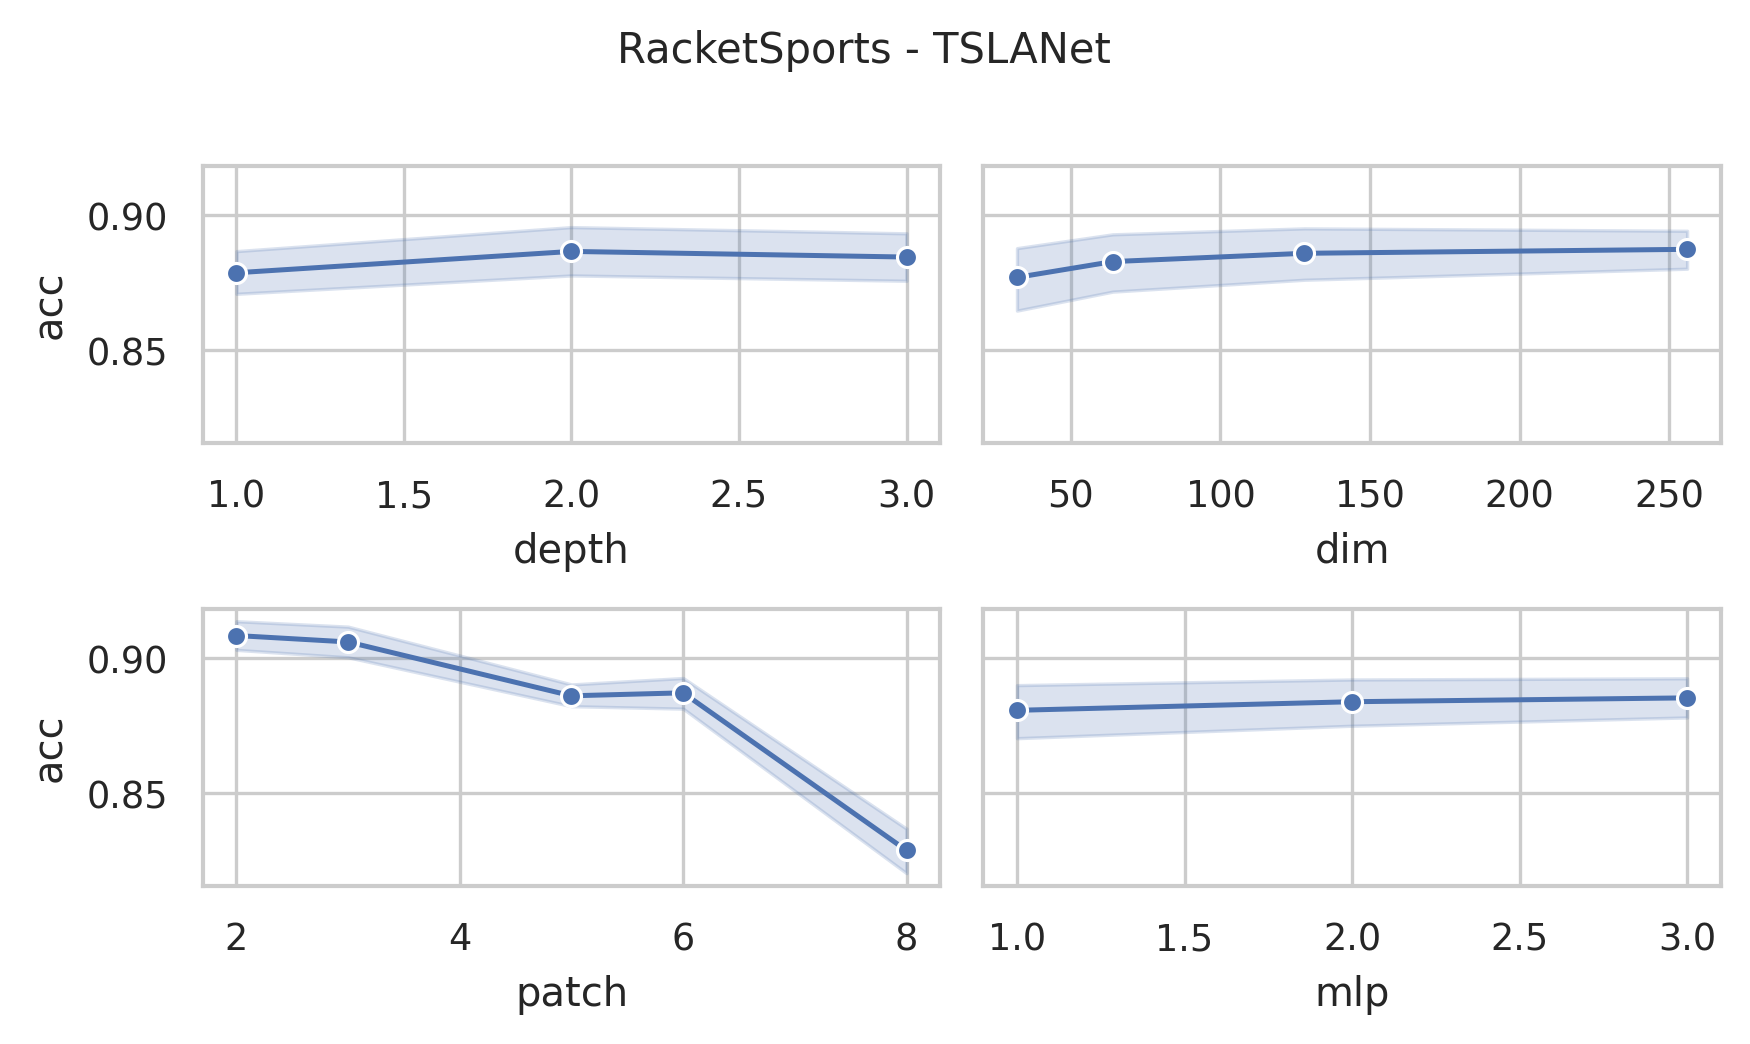

Source data for this figure (header and first rows):
data_name, dim, depth, mask, patch, mlp, ASB, AF, ICB, preTr, acc, acc_val, model_size (KB), log_path
RacketSports, 256, 3, 0.4, 2, 3.0, True, True, True, True, 0.9342, 0.9342, 34892, RacketSports_dim256_depth3_mask0.4_patch…
RacketSports, 256, 3, 0.4, 3, 3.0, True, True, True, True, 0.9013, 0.9013, 34908, RacketSports_dim256_depth3_mask0.4_patch…
RacketSports, 256, 3, 0.4, 5, 3.0, True, True, True, True, 0.8882, 0.8882, 34901, RacketSports_dim256_depth3_mask0.4_patch…
RacketSports, 256, 3, 0.4, 6, 3.0, True, True, True, True, 0.8684, 0.8684, 34908, RacketSports_dim256_depth3_mask0.4_patch…
RacketSports, 256, 3, 0.4, 8, 3.0, True, True, True, True, 0.8487, 0.8487, 34940, RacketSports_dim256_depth3_mask0.4_patch…
RacketSports, 256, 3, 0.4, 2, 2.0, True, True, True, True, 0.9145, 0.9145, 23354, RacketSports_dim256_depth3_mask0.4_patch…
RacketSports, 256, 3, 0.4, 3, 2.0, True, True, True, True, 0.9145, 0.9145, 23370, RacketSports_dim256_depth3_mask0.4_patch…
RacketSports, 256, 3, 0.4, 5, 2.0, True, True, True, True, 0.8882, 0.8882, 23363, RacketSports_dim256_depth3_mask0.4_patch…
RacketSports, 256, 3, 0.4, 6, 2.0, True, True, True, True, 0.8947, 0.8947, 23370, RacketSports_dim256_depth3_mask0.4_patch…
RacketSports, 256, 3, 0.4, 8, 2.0, True, True, True, True, 0.8487, 0.8487, 23402, RacketSports_dim256_depth3_mask0.4_patch…
RacketSports, 256, 3, 0.4, 2, 1.0, True, True, True, True, 0.9211, 0.9211, 11816, RacketSports_dim256_depth3_mask0.4_patch…
RacketSports, 256, 3, 0.4, 3, 1.0, True, True, True, True, 0.9145, 0.9145, 11832, RacketSports_dim256_depth3_mask0.4_patch…
RacketSports, 256, 3, 0.4, 5, 1.0, True, True, True, True, 0.8947, 0.8947, 11825, RacketSports_dim256_depth3_mask0.4_patch…
RacketSports, 256, 3, 0.4, 6, 1.0, True, True, True, True, 0.8816, 0.8816, 11832, RacketSports_dim256_depth3_mask0.4_patch…
RacketSports, 256, 3, 0.4, 8, 1.0, True, True, True, True, 0.8618, 0.8618, 11864, RacketSports_dim256_depth3_mask0.4_patch…
RacketSports, 128, 3, 0.4, 2, 3.0, True, True, True, True, 0.9013, 0.9013, 8834, RacketSports_dim128_depth3_mask0.4_patch…
RacketSports, 128, 3, 0.4, 3, 3.0, True, True, True, True, 0.9276, 0.9276, 8842, RacketSports_dim128_depth3_mask0.4_patch…
RacketSports, 128, 3, 0.4, 5, 3.0, True, True, True, True, 0.8947, 0.8947, 8838, RacketSports_dim128_depth3_mask0.4_patch…
RacketSports, 128, 3, 0.4, 6, 3.0, True, True, True, True, 0.875, 0.875, 8842, RacketSports_dim128_depth3_mask0.4_patch…
RacketSports, 128, 3, 0.4, 8, 3.0, True, True, True, True, 0.8553, 0.8553, 8858, RacketSports_dim128_depth3_mask0.4_patch…
RacketSports, 128, 3, 0.4, 2, 2.0, True, True, True, True, 0.9276, 0.9276, 5945, RacketSports_dim128_depth3_mask0.4_patch…
RacketSports, 128, 3, 0.4, 3, 2.0, True, True, True, True, 0.9342, 0.9342, 5953, RacketSports_dim128_depth3_mask0.4_patch…
RacketSports, 128, 3, 0.4, 5, 2.0, True, True, True, True, 0.9079, 0.9079, 5949, RacketSports_dim128_depth3_mask0.4_patch…
RacketSports, 128, 3, 0.4, 6, 2.0, True, True, True, True, 0.8882, 0.8882, 5953, RacketSports_dim128_depth3_mask0.4_patch…
RacketSports, 128, 3, 0.4, 8, 2.0, True, True, True, True, 0.8355, 0.8355, 5969, RacketSports_dim128_depth3_mask0.4_patch…
RacketSports, 128, 3, 0.4, 2, 1.0, True, True, True, True, 0.9079, 0.9079, 3055, RacketSports_dim128_depth3_mask0.4_patch…
RacketSports, 128, 3, 0.4, 3, 1.0, True, True, True, True, 0.9408, 0.9408, 3063, RacketSports_dim128_depth3_mask0.4_patch…
RacketSports, 128, 3, 0.4, 5, 1.0, True, True, True, True, 0.8882, 0.8882, 3060, RacketSports_dim128_depth3_mask0.4_patch…
RacketSports, 128, 3, 0.4, 6, 1.0, True, True, True, True, 0.8882, 0.8882, 3063, RacketSports_dim128_depth3_mask0.4_patch…
RacketSports, 128, 3, 0.4, 8, 1.0, True, True, True, True, 0.8355, 0.8355, 3079, RacketSports_dim128_depth3_mask0.4_patch…
RacketSports, 64, 3, 0.4, 2, 3.0, True, True, True, True, 0.9145, 0.9145, 2284, RacketSports_dim64_depth3_mask0.4_patch2…
RacketSports, 64, 3, 0.4, 3, 3.0, True, True, True, True, 0.9079, 0.9079, 2288, RacketSports_dim64_depth3_mask0.4_patch3…
RacketSports, 64, 3, 0.4, 5, 3.0, True, True, True, True, 0.8882, 0.8882, 2287, RacketSports_dim64_depth3_mask0.4_patch5…
RacketSports, 64, 3, 0.4, 6, 3.0, True, True, True, True, 0.9079, 0.9079, 2288, RacketSports_dim64_depth3_mask0.4_patch6…
RacketSports, 64, 3, 0.4, 8, 3.0, True, True, True, True, 0.8487, 0.8487, 2296, RacketSports_dim64_depth3_mask0.4_patch8…
RacketSports, 64, 3, 0.4, 2, 2.0, True, True, True, True, 0.9145, 0.9145, 1560, RacketSports_dim64_depth3_mask0.4_patch2…
RacketSports, 64, 3, 0.4, 3, 2.0, True, True, True, True, 0.8882, 0.8882, 1564, RacketSports_dim64_depth3_mask0.4_patch3…
RacketSports, 64, 3, 0.4, 5, 2.0, True, True, True, True, 0.875, 0.875, 1562, RacketSports_dim64_depth3_mask0.4_patch5…
RacketSports, 64, 3, 0.4, 6, 2.0, True, True, True, True, 0.9079, 0.9079, 1564, RacketSports_dim64_depth3_mask0.4_patch6…
RacketSports, 64, 3, 0.4, 8, 2.0, True, True, True, True, 0.8026, 0.8026, 1572, RacketSports_dim64_depth3_mask0.4_patch8…
RacketSports, 64, 3, 0.4, 2, 1.0, True, True, True, True, 0.9145, 0.9145, 835.4, RacketSports_dim64_depth3_mask0.4_patch2…
RacketSports, 64, 3, 0.4, 3, 1.0, True, True, True, True, 0.9079, 0.9079, 839.4, RacketSports_dim64_depth3_mask0.4_patch3…
RacketSports, 64, 3, 0.4, 5, 1.0, True, True, True, True, 0.8816, 0.8816, 837.6, RacketSports_dim64_depth3_mask0.4_patch5…
RacketSports, 64, 3, 0.4, 6, 1.0, True, True, True, True, 0.8684, 0.8684, 839.4, RacketSports_dim64_depth3_mask0.4_patch6…
RacketSports, 64, 3, 0.4, 8, 1.0, True, True, True, True, 0.8092, 0.8092, 847.4, RacketSports_dim64_depth3_mask0.4_patch8…
RacketSports, 32, 3, 0.4, 2, 3.0, True, True, True, True, 0.8882, 0.8882, 629.9, RacketSports_dim32_depth3_mask0.4_patch2…
RacketSports, 32, 3, 0.4, 3, 3.0, True, True, True, True, 0.8882, 0.8882, 631.9, RacketSports_dim32_depth3_mask0.4_patch3…
RacketSports, 32, 3, 0.4, 5, 3.0, True, True, True, True, 0.875, 0.875, 631, RacketSports_dim32_depth3_mask0.4_patch5…
RacketSports, 32, 3, 0.4, 6, 3.0, True, True, True, True, 0.8487, 0.8487, 631.9, RacketSports_dim32_depth3_mask0.4_patch6…
RacketSports, 32, 3, 0.4, 8, 3.0, True, True, True, True, 0.8618, 0.8618, 635.9, RacketSports_dim32_depth3_mask0.4_patch8…
RacketSports, 32, 3, 0.4, 2, 2.0, True, True, True, True, 0.8816, 0.8816, 447.6, RacketSports_dim32_depth3_mask0.4_patch2…
RacketSports, 32, 3, 0.4, 3, 2.0, True, True, True, True, 0.9145, 0.9145, 449.6, RacketSports_dim32_depth3_mask0.4_patch3…
RacketSports, 32, 3, 0.4, 5, 2.0, True, True, True, True, 0.8553, 0.8553, 448.8, RacketSports_dim32_depth3_mask0.4_patch5…
RacketSports, 32, 3, 0.4, 6, 2.0, True, True, True, True, 0.8816, 0.8816, 449.6, RacketSports_dim32_depth3_mask0.4_patch6…
RacketSports, 32, 3, 0.4, 8, 2.0, True, True, True, True, 0.8092, 0.8092, 453.6, RacketSports_dim32_depth3_mask0.4_patch8…
RacketSports, 32, 3, 0.4, 2, 1.0, True, True, True, True, 0.8816, 0.8816, 265.4, RacketSports_dim32_depth3_mask0.4_patch2…
RacketSports, 32, 3, 0.4, 3, 1.0, True, True, True, True, 0.9079, 0.9079, 267.4, RacketSports_dim32_depth3_mask0.4_patch3…
RacketSports, 32, 3, 0.4, 5, 1.0, True, True, True, True, 0.8947, 0.8947, 266.5, RacketSports_dim32_depth3_mask0.4_patch5…
RacketSports, 32, 3, 0.4, 6, 1.0, True, True, True, True, 0.8882, 0.8882, 267.4, RacketSports_dim32_depth3_mask0.4_patch6…
RacketSports, 32, 3, 0.4, 8, 1.0, True, True, True, True, 0.7697, 0.7697, 271.4, RacketSports_dim32_depth3_mask0.4_patch8…
... 120 more rows
